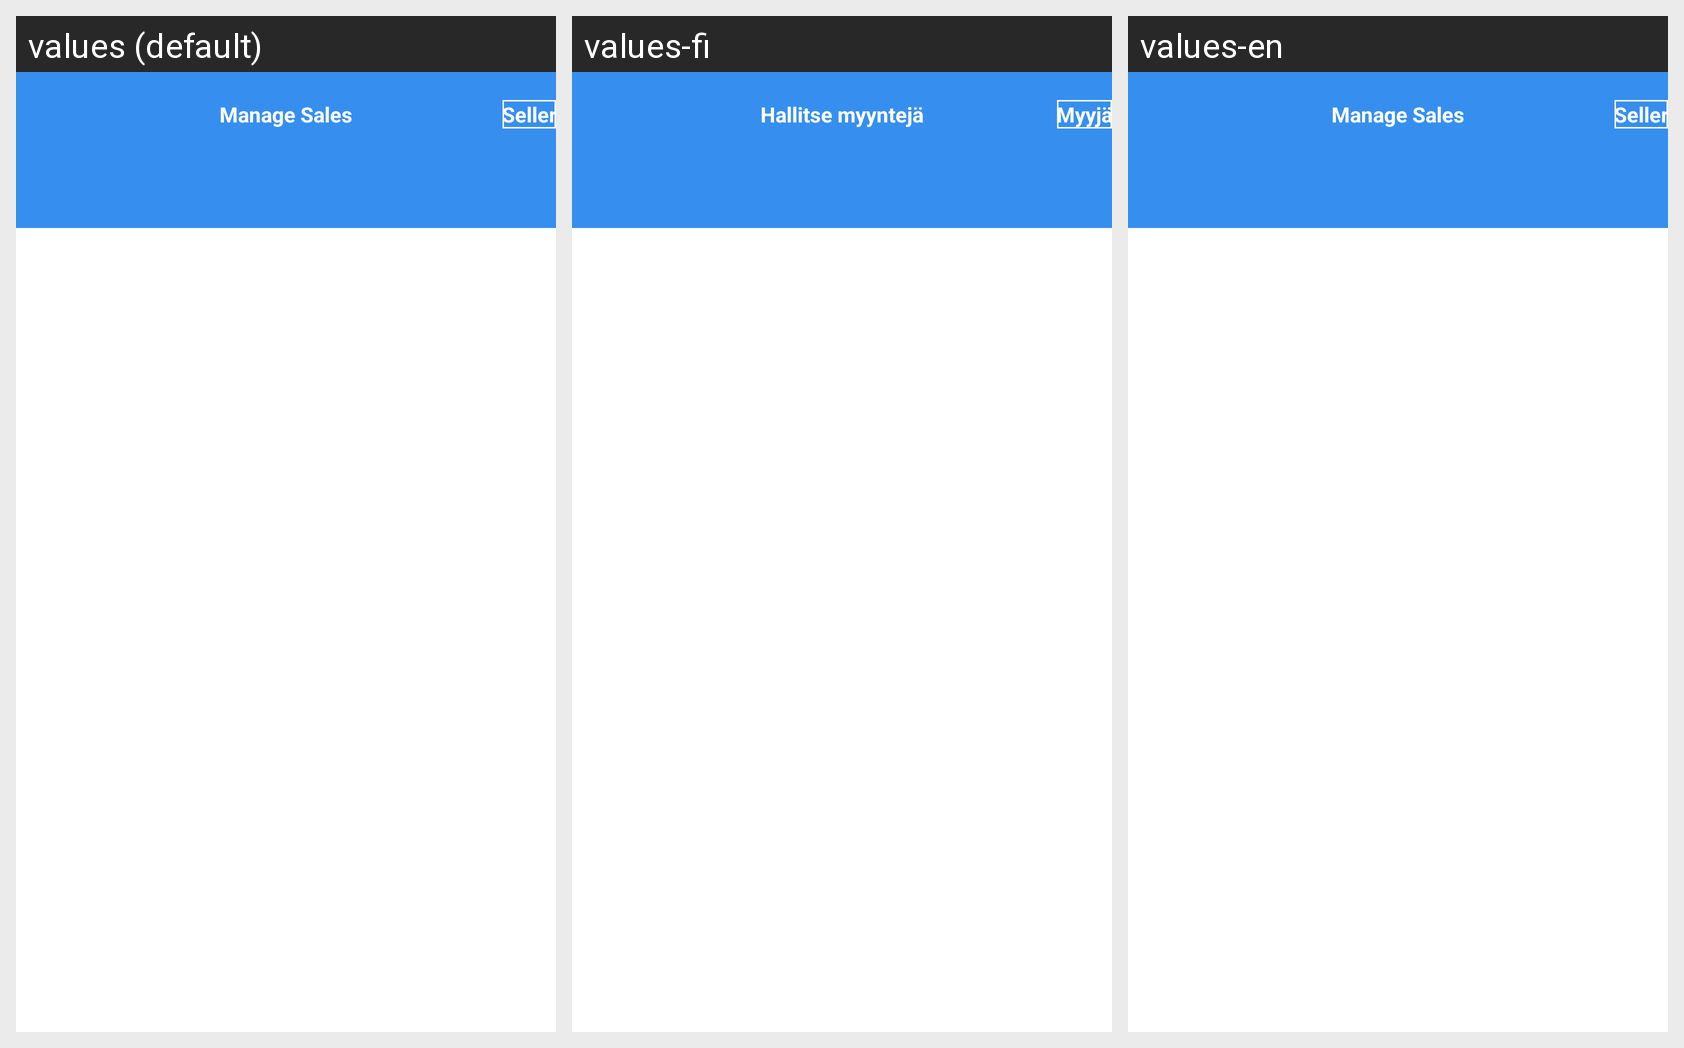

Locale-by-locale string values for the Android screen shown in this grid:
Android screen res/layout/activity_manage_sales.xml rendered under 3 locales, left to right: values (default), values-fi, values-en. Device: Nexus 5 (rendered at 1080×1920; each locale shown at half size, 540×960, under a caption strip naming it); theme AppTheme.
Strings drawn on this screen, with the default value and each locale's value (text and hints the layout hard-codes, and strings that could not be matched under every locale, appear in the picture but are not listed):

str_manage_sales
  values: Manage Sales
  values-fi: Hallitse myyntejä
  values-en: Manage Sales

str_seller
  values: Seller
  values-fi: Myyjä
  values-en: Seller
